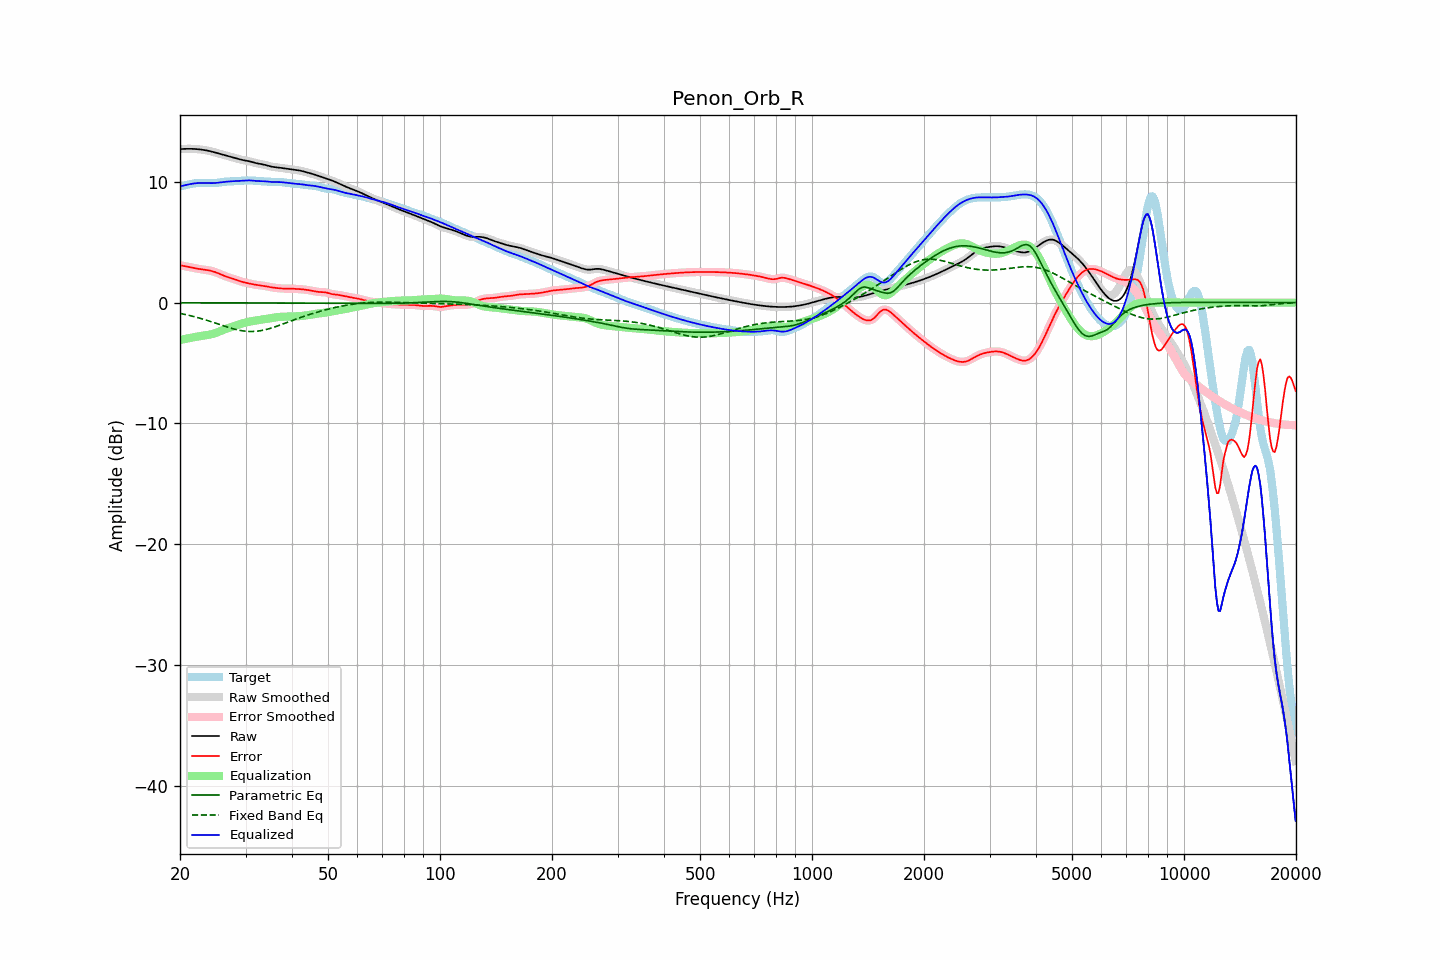

Data behind this chart, as committed beside it:
frequency, raw, error, smoothed, error_smoothed, equalization, parametric_eq, fixed_band_eq, equalized_raw, equalized_smoothed, target
20.00, 12.71, 3.08, 12.71, 3.08, -3.09, -0.01, -0.89, 9.62, 9.62, 9.63
20.20, 12.72, 3.06, 12.72, 3.06, -3.06, -0.01, -0.92, 9.66, 9.66, 9.66
20.40, 12.73, 3.04, 12.73, 3.04, -3.04, -0.01, -0.95, 9.69, 9.69, 9.68
20.61, 12.73, 3.02, 12.73, 3.02, -3.01, -0.01, -0.98, 9.72, 9.72, 9.71
20.81, 12.73, 2.99, 12.73, 2.99, -2.98, -0.01, -1.01, 9.75, 9.75, 9.74
21.02, 12.74, 2.96, 12.74, 2.96, -2.96, -0.01, -1.04, 9.78, 9.78, 9.77
21.23, 12.74, 2.93, 12.74, 2.93, -2.93, -0.01, -1.07, 9.80, 9.80, 9.80
21.44, 12.73, 2.91, 12.73, 2.91, -2.91, -0.01, -1.10, 9.83, 9.83, 9.83
21.66, 12.73, 2.88, 12.73, 2.88, -2.88, -0.01, -1.13, 9.85, 9.85, 9.85
21.87, 12.73, 2.85, 12.72, 2.85, -2.85, -0.01, -1.17, 9.87, 9.87, 9.87
22.09, 12.72, 2.83, 12.72, 2.83, -2.83, -0.01, -1.20, 9.89, 9.89, 9.89
22.31, 12.71, 2.81, 12.71, 2.81, -2.81, -0.01, -1.24, 9.90, 9.90, 9.90
22.54, 12.69, 2.78, 12.69, 2.78, -2.79, -0.01, -1.28, 9.90, 9.90, 9.91
22.76, 12.68, 2.77, 12.68, 2.77, -2.77, -0.01, -1.32, 9.91, 9.91, 9.91
22.99, 12.66, 2.75, 12.66, 2.75, -2.75, -0.01, -1.35, 9.91, 9.91, 9.91
23.22, 12.64, 2.73, 12.64, 2.73, -2.73, -0.01, -1.39, 9.91, 9.91, 9.91
23.45, 12.61, 2.71, 12.61, 2.71, -2.71, -0.01, -1.43, 9.90, 9.90, 9.90
23.69, 12.59, 2.69, 12.59, 2.69, -2.69, -0.01, -1.48, 9.90, 9.90, 9.90
23.92, 12.56, 2.67, 12.56, 2.67, -2.67, -0.01, -1.52, 9.90, 9.90, 9.89
24.16, 12.53, 2.64, 12.53, 2.64, -2.64, -0.02, -1.56, 9.89, 9.89, 9.89
24.40, 12.50, 2.61, 12.50, 2.61, -2.60, -0.02, -1.61, 9.89, 9.89, 9.89
24.65, 12.46, 2.57, 12.46, 2.57, -2.56, -0.02, -1.65, 9.90, 9.90, 9.89
24.89, 12.42, 2.52, 12.42, 2.52, -2.52, -0.02, -1.69, 9.91, 9.91, 9.90
25.14, 12.39, 2.47, 12.39, 2.47, -2.47, -0.02, -1.74, 9.92, 9.92, 9.91
25.39, 12.35, 2.42, 12.35, 2.42, -2.42, -0.02, -1.78, 9.93, 9.93, 9.93
25.65, 12.31, 2.36, 12.31, 2.36, -2.36, -0.02, -1.83, 9.95, 9.95, 9.95
25.91, 12.27, 2.30, 12.27, 2.30, -2.30, -0.02, -1.87, 9.97, 9.97, 9.97
26.16, 12.24, 2.24, 12.24, 2.24, -2.25, -0.02, -1.92, 9.98, 9.99, 9.99
26.43, 12.20, 2.19, 12.20, 2.19, -2.20, -0.02, -1.96, 10.00, 10.00, 10.01
26.69, 12.16, 2.14, 12.16, 2.14, -2.15, -0.02, -2.00, 10.01, 10.01, 10.02
26.96, 12.13, 2.10, 12.13, 2.10, -2.10, -0.02, -2.05, 10.03, 10.03, 10.03
27.23, 12.09, 2.06, 12.09, 2.06, -2.06, -0.02, -2.09, 10.04, 10.04, 10.04
27.50, 12.06, 2.02, 12.06, 2.02, -2.01, -0.02, -2.13, 10.05, 10.05, 10.04
27.77, 12.02, 1.98, 12.02, 1.98, -1.97, -0.02, -2.16, 10.05, 10.05, 10.05
28.05, 11.98, 1.93, 11.98, 1.93, -1.92, -0.02, -2.20, 10.06, 10.06, 10.05
28.33, 11.94, 1.88, 11.94, 1.88, -1.88, -0.02, -2.23, 10.07, 10.07, 10.06
28.62, 11.91, 1.84, 11.91, 1.84, -1.84, -0.02, -2.26, 10.07, 10.07, 10.07
28.90, 11.87, 1.79, 11.87, 1.79, -1.79, -0.02, -2.29, 10.08, 10.08, 10.08
29.19, 11.84, 1.75, 11.84, 1.75, -1.75, -0.02, -2.32, 10.09, 10.09, 10.09
29.48, 11.81, 1.70, 11.81, 1.71, -1.71, -0.02, -2.34, 10.09, 10.10, 10.10
29.78, 11.78, 1.67, 11.78, 1.67, -1.68, -0.02, -2.36, 10.11, 10.11, 10.11
30.08, 11.76, 1.64, 11.76, 1.64, -1.64, -0.02, -2.37, 10.12, 10.12, 10.12
30.38, 11.73, 1.61, 11.73, 1.61, -1.61, -0.02, -2.38, 10.12, 10.12, 10.12
30.68, 11.71, 1.59, 11.70, 1.59, -1.58, -0.02, -2.39, 10.12, 10.12, 10.12
30.99, 11.67, 1.56, 11.67, 1.56, -1.55, -0.02, -2.39, 10.12, 10.12, 10.11
31.30, 11.64, 1.53, 11.64, 1.53, -1.53, -0.02, -2.39, 10.11, 10.11, 10.11
31.61, 11.60, 1.50, 11.60, 1.50, -1.51, -0.03, -2.39, 10.09, 10.09, 10.10
31.93, 11.56, 1.48, 11.56, 1.48, -1.48, -0.03, -2.38, 10.08, 10.08, 10.08
32.24, 11.53, 1.46, 11.53, 1.46, -1.46, -0.03, -2.37, 10.07, 10.07, 10.07
32.57, 11.50, 1.44, 11.51, 1.44, -1.44, -0.03, -2.35, 10.06, 10.06, 10.06
32.89, 11.48, 1.43, 11.48, 1.43, -1.42, -0.03, -2.33, 10.06, 10.06, 10.05
33.22, 11.46, 1.41, 11.46, 1.41, -1.40, -0.03, -2.30, 10.06, 10.06, 10.05
33.55, 11.43, 1.39, 11.43, 1.39, -1.38, -0.03, -2.28, 10.05, 10.05, 10.04
33.89, 11.40, 1.37, 11.40, 1.37, -1.36, -0.03, -2.25, 10.04, 10.04, 10.03
34.23, 11.36, 1.34, 11.36, 1.34, -1.34, -0.03, -2.21, 10.03, 10.03, 10.03
34.57, 11.32, 1.31, 11.32, 1.31, -1.31, -0.03, -2.18, 10.01, 10.01, 10.02
34.92, 11.29, 1.28, 11.29, 1.28, -1.29, -0.03, -2.14, 10.00, 10.00, 10.01
35.27, 11.26, 1.26, 11.26, 1.26, -1.27, -0.03, -2.10, 9.99, 9.99, 10.00
35.62, 11.23, 1.24, 11.24, 1.24, -1.24, -0.03, -2.06, 9.99, 9.99, 9.99
35.97, 11.22, 1.23, 11.22, 1.23, -1.22, -0.03, -2.01, 9.99, 9.99, 9.99
... 635 more rows
